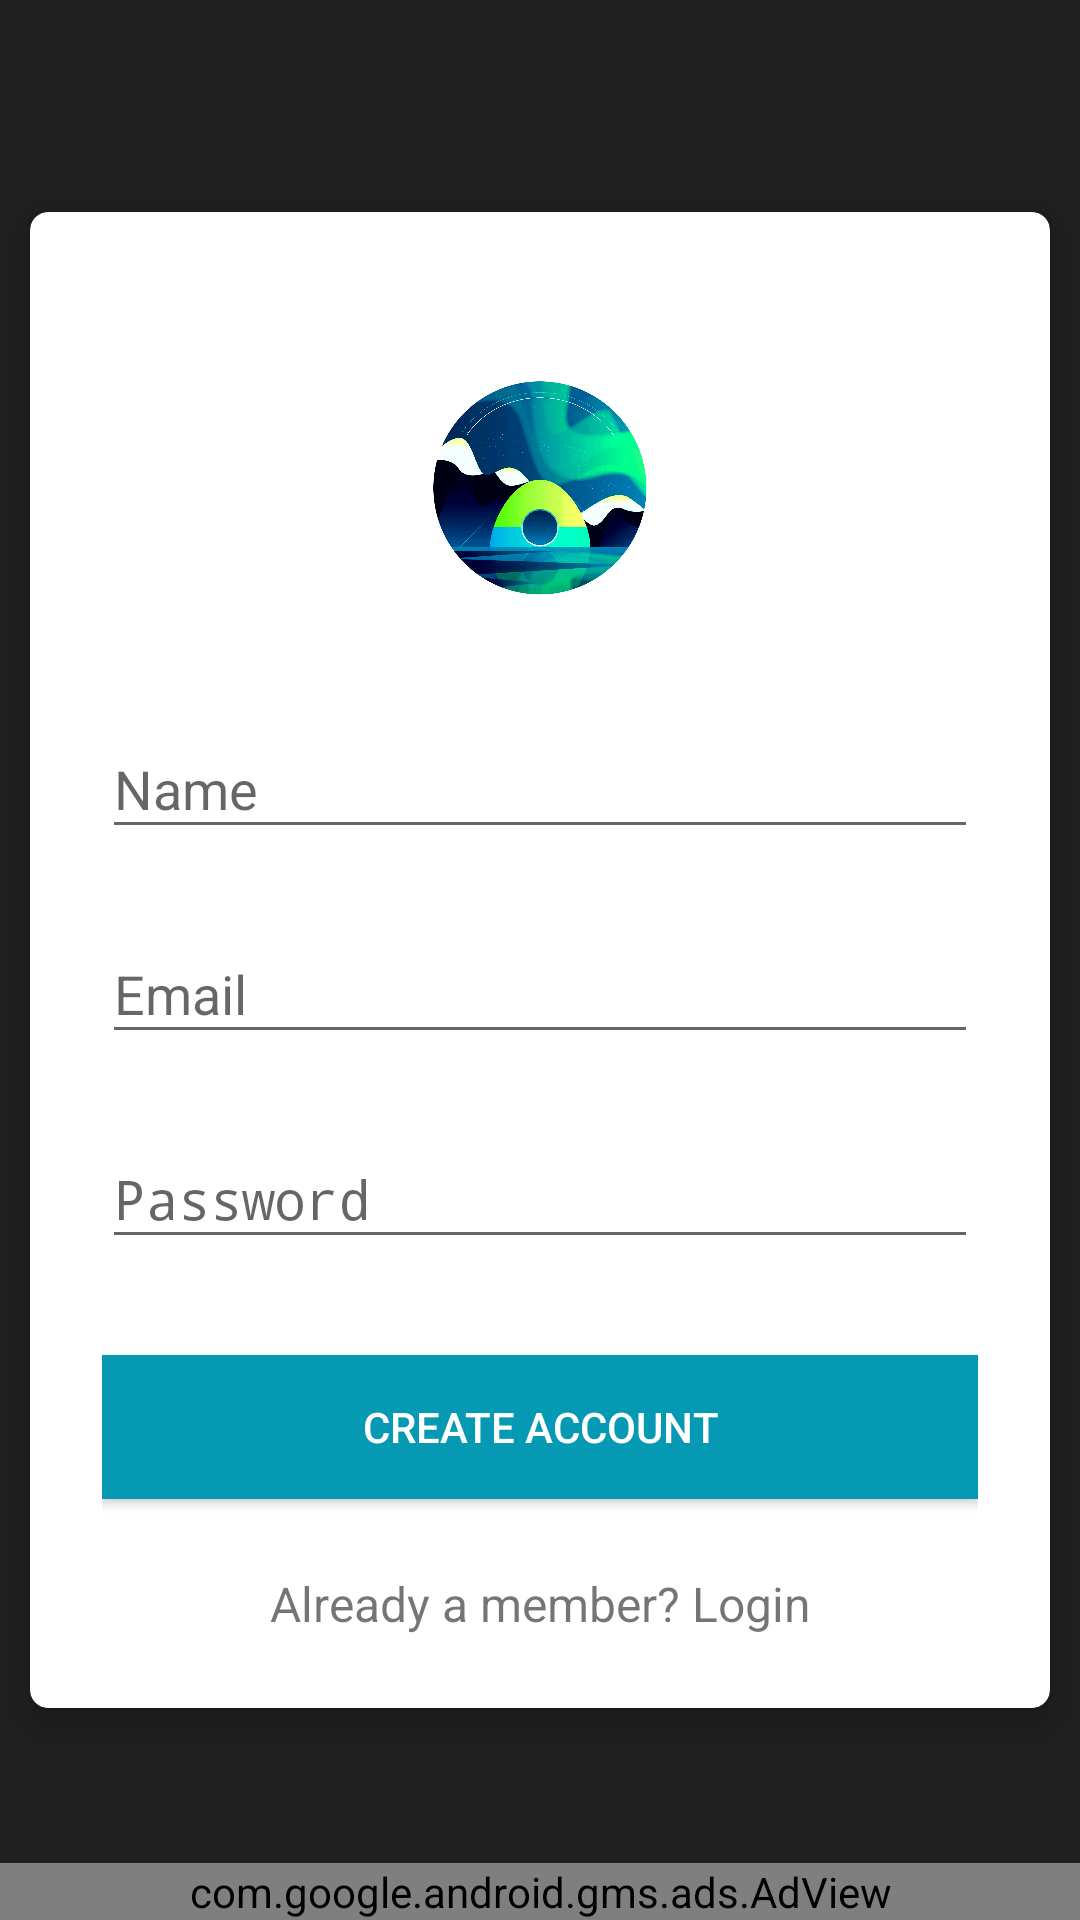

Android layout source for this screen:
<!-- AndroidManifest.xml: application theme AppTheme -->
<!-- res/layout/activity_sign_up.xml -->
<?xml version="1.0" encoding="utf-8"?>
<RelativeLayout xmlns:android="http://schemas.android.com/apk/res/android"
    xmlns:app="http://schemas.android.com/apk/res-auto"
    xmlns:ads="http://schemas.android.com/apk/res-auto"
    xmlns:tools="http://schemas.android.com/tools"
    android:layout_width="match_parent"
    android:layout_height="match_parent"
    android:background="@color/background_color"
    android:orientation="vertical"
    tools:context=".Activity.SignUpActivity">

    <android.support.v7.widget.CardView
        android:layout_width="match_parent"
        android:layout_height="wrap_content"
        android:layout_centerInParent="true"
        android:layout_margin="10dp"
        app:cardCornerRadius="6dp"
        app:cardElevation="6dp">

        <LinearLayout
            android:layout_width="match_parent"
            android:layout_height="wrap_content"
            android:orientation="vertical"
            android:paddingLeft="24dp"
            android:paddingTop="56dp"
            android:paddingRight="24dp">

            <ImageView
                android:src="@drawable/app_logo"
                android:layout_width="72dp"
                android:layout_height="72dp"
                android:layout_gravity="center_horizontal"
                android:layout_marginBottom="24dp" />

            
            <android.support.design.widget.TextInputLayout
                android:layout_width="match_parent"
                android:layout_height="wrap_content"
                android:layout_marginTop="8dp"
                android:layout_marginBottom="8dp">

                <EditText
                    android:id="@+id/input_name"
                    android:layout_width="match_parent"
                    android:layout_height="wrap_content"
                    android:hint="Name"
                    android:inputType="textCapWords" />
            </android.support.design.widget.TextInputLayout>

            
            <android.support.design.widget.TextInputLayout
                android:layout_width="match_parent"
                android:layout_height="wrap_content"
                android:layout_marginTop="8dp"
                android:layout_marginBottom="8dp">

                <EditText
                    android:id="@+id/input_email"
                    android:layout_width="match_parent"
                    android:layout_height="wrap_content"
                    android:hint="Email"
                    android:inputType="textEmailAddress" />
            </android.support.design.widget.TextInputLayout>

            
            <android.support.design.widget.TextInputLayout
                android:layout_width="match_parent"
                android:layout_height="wrap_content"
                android:layout_marginTop="8dp"
                android:layout_marginBottom="8dp">

                <EditText
                    android:id="@+id/input_password"
                    android:layout_width="match_parent"
                    android:layout_height="wrap_content"
                    android:hint="Password"
                    android:inputType="textPassword" />
            </android.support.design.widget.TextInputLayout>

            
            <android.support.v7.widget.AppCompatButton
                android:id="@+id/btn_signup"
                android:layout_width="fill_parent"
                android:layout_height="wrap_content"
                android:layout_marginTop="24dp"
                android:layout_marginBottom="24dp"
                android:background="@color/colorAccent"
                android:padding="12dp"
                android:text="Create Account"
                android:textColor="@color/tab_selected" />

            <TextView
                android:id="@+id/link_login"
                android:layout_width="fill_parent"
                android:layout_height="wrap_content"
                android:layout_marginBottom="24dp"
                android:gravity="center"
                android:text="Already a member? Login"
                android:textSize="16dip" />

        </LinearLayout>

    </android.support.v7.widget.CardView>

    <com.google.android.gms.ads.AdView
        android:id="@+id/adView"
        android:layout_alignParentBottom="true"
        android:layout_centerHorizontal="true"
        android:layout_width="match_parent"
        android:layout_height="wrap_content"
        ads:adSize="BANNER"
        android:gravity="bottom"
        ads:adUnitId="@string/banner_signup"/>


</RelativeLayout>
<!-- resources referenced by this layout -->
<resources>
  <color name="background_color">#202020</color>
  <color name="colorAccent">#0599B3</color>
  <color name="tab_selected">#ffffff</color>
  <!-- drawable app_logo: png bitmap (drawable, 594322 bytes) -->
  <string name="banner_signup">ca-app-pub-5013638152042731/4365079597</string>
  <style name="AppTheme" parent="Theme.AppCompat.Light.DarkActionBar">
          
          <item name="colorPrimary">@color/colorPrimary</item>
          <item name="colorPrimaryDark">@color/colorPrimaryDark</item>
          <item name="colorAccent">@color/colorAccent</item>
      </style>
  <color name="colorPrimary">#202020</color>
  <color name="colorPrimaryDark">#202020</color>
</resources>
